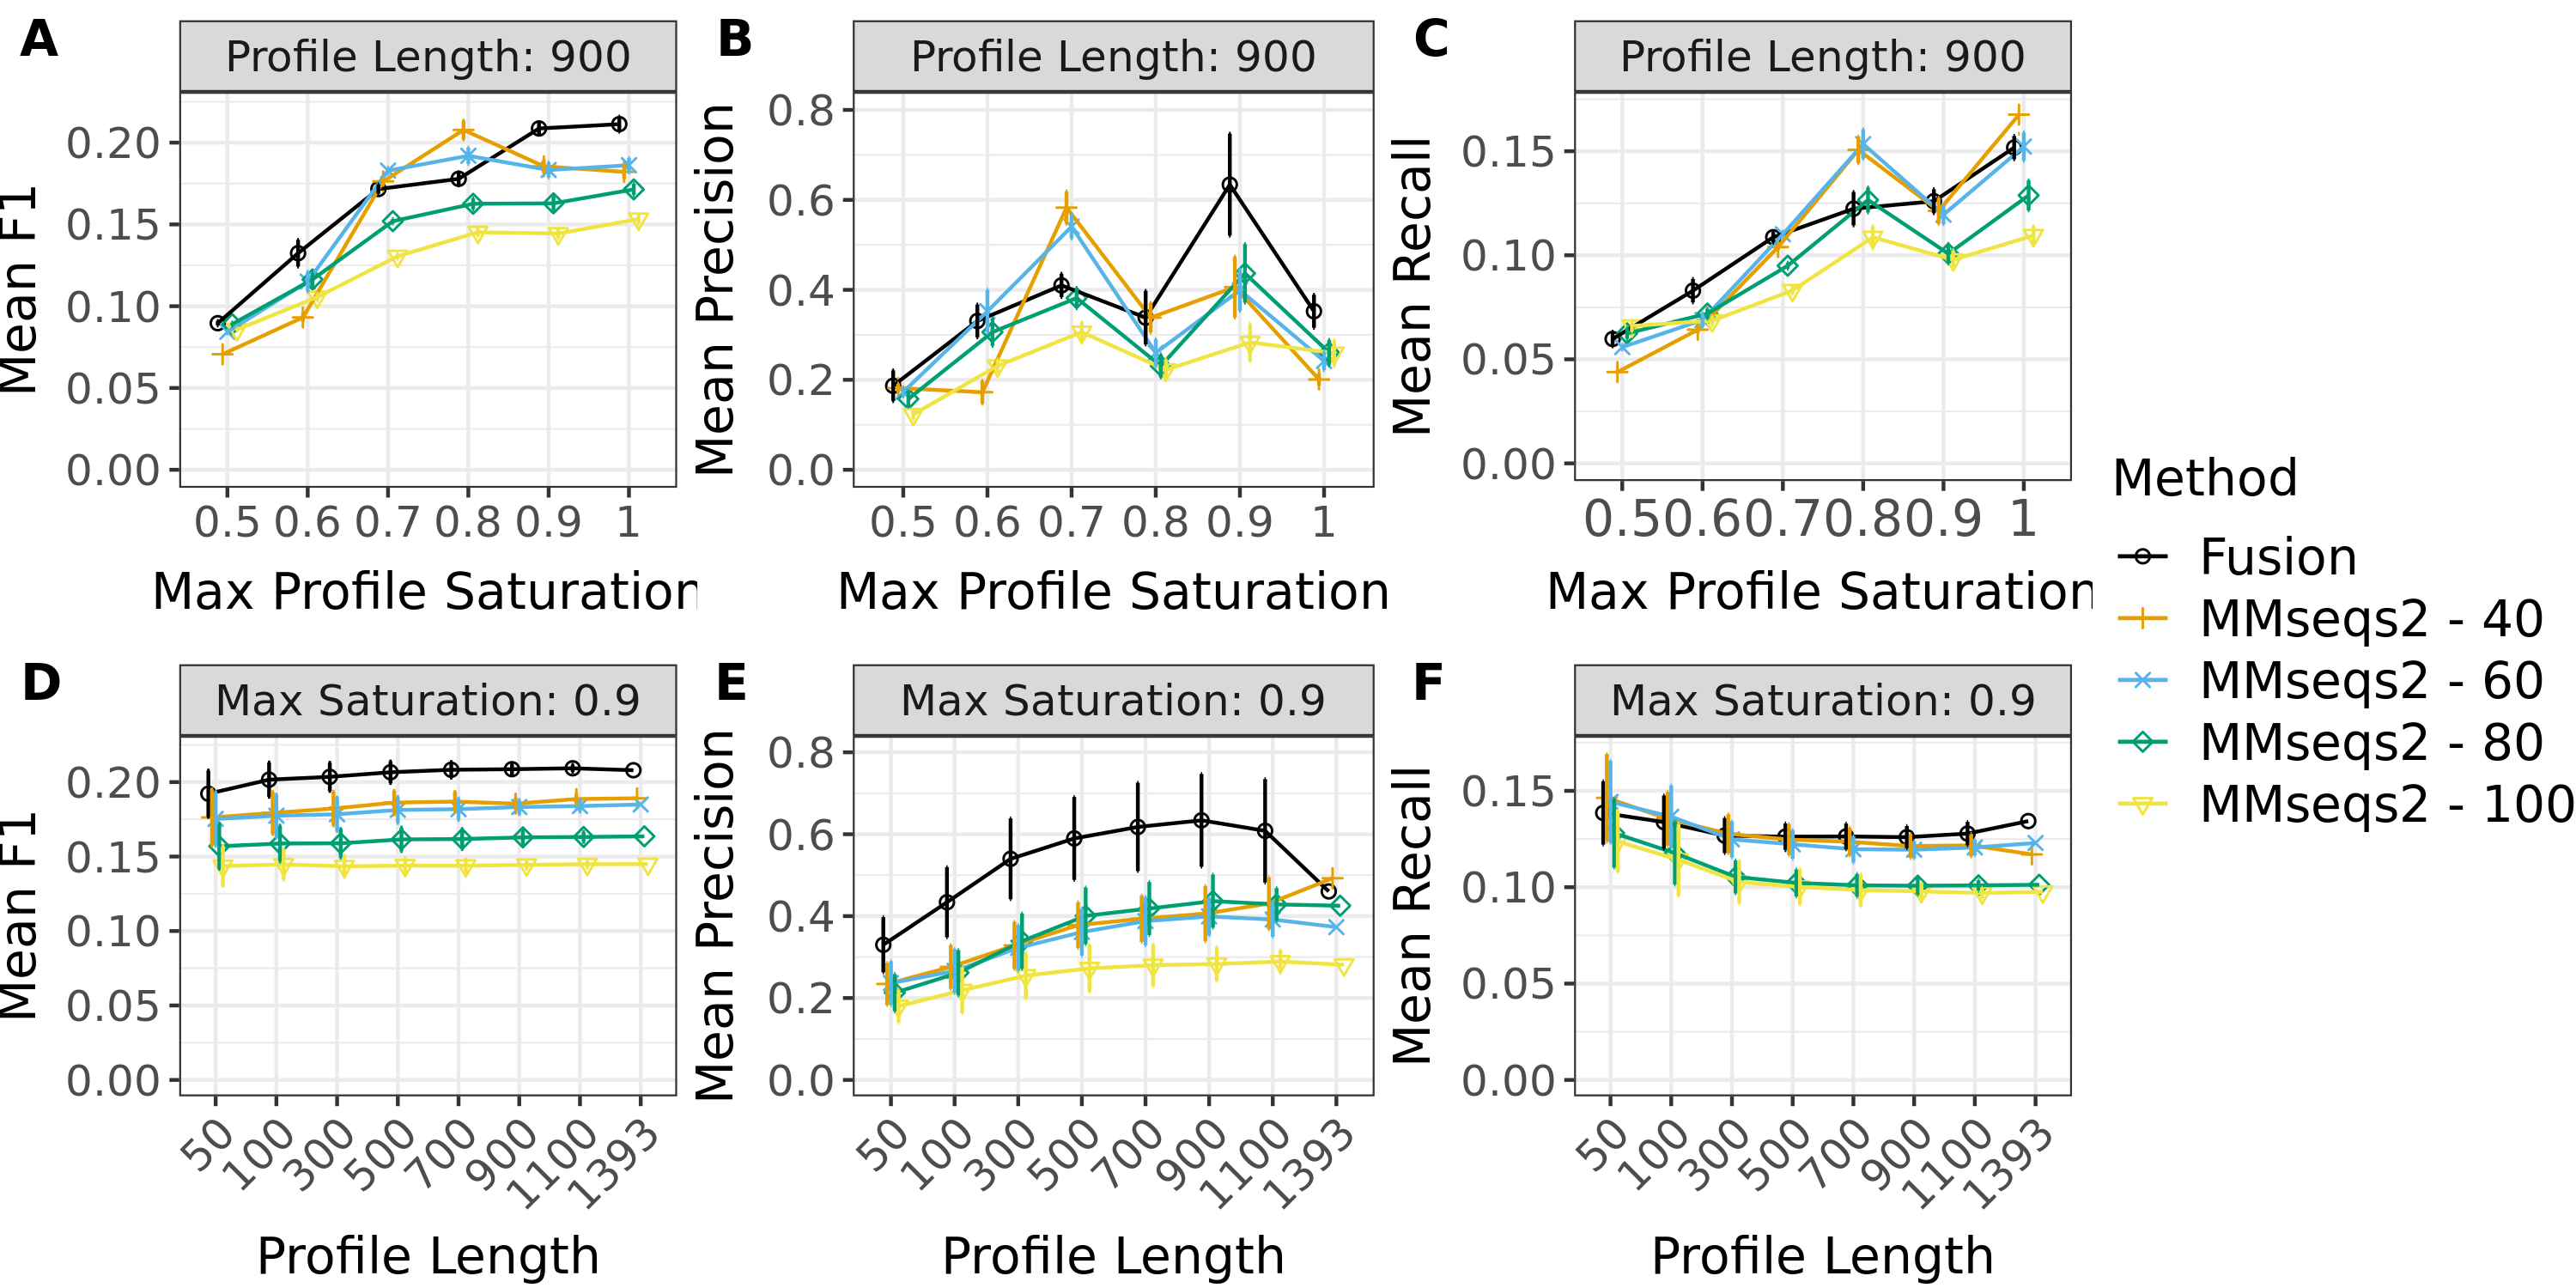

Write the R code that produced this figure.
library(tidyverse)
library(ggplot2)
library(ggpubr)
rm(list = ls())

Fig2_data <- readRDS("Fig2_data.rds")
dodge_distance = 0.3
Fig2a <- Fig2_data %>%
  filter(profile_size == "900") %>%
  mutate(filter_label = paste("Max Saturation:", filter)) %>% 
  mutate(profile_label = paste("Profile Length:", profile_size)) %>%
  mutate(profile_label = factor(profile_label, levels = unique(paste("Profile Length:", levels(profile_size))))) %>% 
  ggplot(aes(x = filter, y = mean_f1, group = method,  color = method, shape = method)) +
  geom_point(position = position_dodge(width = dodge_distance)) + geom_line(position = position_dodge(width = dodge_distance))  + 
  geom_errorbar(aes(ymin=mean_f1-sd_f1, ymax=mean_f1+sd_f1), width=.1, linetype = 1, position = position_dodge(width = dodge_distance)) +
  facet_wrap(~profile_label, nrow = 2) +
  theme_bw() + 
  ylim(0, 0.22) +
  scale_color_manual(
  name = "Method", 
  values = c("fusion" = "#000000", "mmseqs_40" = "#E69F00", "mmseqs_60" = "#56B4E9", "mmseqs_80" = "#009E73", "mmseqs_100" = "#F0E442"),
  labels = c("Fusion", "MMseqs2 - 40", "MMseqs2 - 60", "MMseqs2 - 80", "MMseqs2 - 100")) +
  scale_shape_manual(values = c("fusion" = 1, "mmseqs_40" = 3, "mmseqs_60" = 4, "mmseqs_80" = 5, "mmseqs_100" = 6)) +
  labs(x = "Max Profile Saturation", y = "Mean F1") +
  guides(color = guide_legend(override.aes = list(shape = unique(Fig2_data$method))), shape = FALSE) +
  theme(axis.title.x = element_text(size = 14, vjust = -0.5), 
        axis.title.y = element_text(size = 14, vjust = 3),
        axis.text.x = element_text(size = 12),
        strip.text = element_text(size = 12),
        axis.text.y = element_text(size = 12),
        plot.margin = unit(c(0.2,0.2,0.4,0.2), "cm"))

Fig2b <- Fig2_data %>%
  filter(filter == "0.9") %>%
  mutate(filter_label = paste("Max Saturation:", filter)) %>% 
  mutate(profile_label = paste("Profile Length:", profile_size)) %>%
  mutate(profile_label = factor(profile_label, levels = unique(paste("Profile Length:", levels(profile_size))))) %>% 
  ggplot(aes(x = profile_size, y = mean_f1, group = method, color = method, shape = method)) +
  geom_point(position = position_dodge(width = dodge_distance)) + geom_line(position = position_dodge(width = dodge_distance))  + 
  geom_errorbar(aes(ymin=mean_f1-sd_f1, ymax=mean_f1+sd_f1), width=.2, linetype = 1, position = position_dodge(width = dodge_distance)) +
  facet_wrap(~filter_label) +
  theme_bw() +
  ylim(0, 0.22) +
  scale_color_manual(
  name = "Method", 
  values = c("fusion" = "#000000", "mmseqs_40" = "#E69F00", "mmseqs_60" = "#56B4E9", "mmseqs_80" = "#009E73", "mmseqs_100" = "#F0E442"),
  labels = c("Fusion", "MMseqs2 - 40", "MMseqs2 - 60", "MMseqs2 - 80", "MMseqs2 - 100")) +
  scale_shape_manual(values = c("fusion" = 1, "mmseqs_40" = 3, "mmseqs_60" = 4, "mmseqs_80" = 5, "mmseqs_100" = 6)) +
  labs(x = "Profile Length", y = "Mean F1") +
  guides(color = guide_legend(override.aes = list(shape = unique(Fig2_data$method))), shape = FALSE) +
  theme(axis.title.x = element_text(size = 14, vjust = -0.5), 
        axis.title.y = element_text(size = 14, vjust = 3),
        axis.text.x = element_text(size = 12, angle = 45, hjust = 1),
        strip.text = element_text(size = 12),
        axis.text.y = element_text(size = 12),
        plot.margin = unit(c(0.2,0.2,0.2,0.2), "cm"))

Fig2c <- Fig2_data %>%
  filter(profile_size == "900") %>%
  mutate(filter_label = paste("Max Saturation:", filter)) %>% 
  mutate(profile_label = paste("Profile Length:", profile_size)) %>%
  mutate(profile_label = factor(profile_label, levels = unique(paste("Profile Length:", levels(profile_size))))) %>% 
  ggplot(aes(x = filter, y = mean_precision, group = method,  color = method, shape = method)) +
  geom_point(position = position_dodge(width = dodge_distance)) + geom_line(position = position_dodge(width = dodge_distance))  + 
  geom_errorbar(aes(ymin=mean_precision-sd_precision, ymax=mean_precision+sd_precision), width=.1, linetype = 1, position = position_dodge(width = dodge_distance)) +
  facet_wrap(~profile_label, nrow = 2) +
  theme_bw() + 
  ylim(0, 0.8) +
  scale_color_manual(
  name = "Method", 
  values = c("fusion" = "#000000", "mmseqs_40" = "#E69F00", "mmseqs_60" = "#56B4E9", "mmseqs_80" = "#009E73", "mmseqs_100" = "#F0E442"),
  labels = c("Fusion", "MMseqs2 - 40", "MMseqs2 - 60", "MMseqs2 - 80", "MMseqs2 - 100")) +
  scale_shape_manual(values = c("fusion" = 1, "mmseqs_40" = 3, "mmseqs_60" = 4, "mmseqs_80" = 5, "mmseqs_100" = 6)) +
  labs(x = "Max Profile Saturation", y = "Mean Precision") +
  guides(color = guide_legend(override.aes = list(shape = unique(Fig2_data$method))), shape = FALSE) +
  theme(axis.title.x = element_text(size = 14, vjust = -0.5), 
        axis.title.y = element_text(size = 14, vjust = 3),
        axis.text.x = element_text(size = 12),
        axis.text.y = element_text(size = 12),
        strip.text = element_text(size = 12),
        plot.margin = unit(c(0.2,0.2,0.4,0.2), "cm"))

Fig2d <- Fig2_data %>%
  filter(filter == "0.9") %>%
  mutate(filter_label = paste("Max Saturation:", filter)) %>% 
  mutate(profile_label = paste("Profile Length:", profile_size)) %>%
  mutate(profile_label = factor(profile_label, levels = unique(paste("Profile Length:", levels(profile_size))))) %>% 
  ggplot(aes(x = profile_size, y = mean_precision, group = method,  color = method, shape = method)) +
  geom_point(position = position_dodge(width = dodge_distance)) + geom_line(position = position_dodge(width = dodge_distance))  + 
  geom_errorbar(aes(ymin=mean_precision-sd_precision, ymax=mean_precision+sd_precision), width=.1, linetype = 1, position = position_dodge(width = dodge_distance)) +
  facet_wrap(~filter_label) +
  theme_bw() +
  ylim(0, 0.8) +
  scale_color_manual(
  name = "Method", 
  values = c("fusion" = "#000000", "mmseqs_40" = "#E69F00", "mmseqs_60" = "#56B4E9", "mmseqs_80" = "#009E73", "mmseqs_100" = "#F0E442"),
  labels = c("Fusion", "MMseqs2 - 40", "MMseqs2 - 60", "MMseqs2 - 80", "MMseqs2 - 100")) +
  scale_shape_manual(values = c("fusion" = 1, "mmseqs_40" = 3, "mmseqs_60" = 4, "mmseqs_80" = 5, "mmseqs_100" = 6)) +
  labs(x = "Profile Length", y = "Mean Precision") +
  guides(color = guide_legend(override.aes = list(shape = unique(Fig2_data$method))), shape = FALSE) +
  theme(axis.title.x = element_text(size = 14, vjust = -0.5), 
        axis.title.y = element_text(size = 14, vjust = 3),
        axis.text.x = element_text(size = 12, angle = 45, hjust = 1),
        axis.text.y = element_text(size = 12),
        strip.text = element_text(size = 12),
        plot.margin = unit(c(0.2,0.2,0.2,0.2), "cm"))

Fig2e <- Fig2_data %>%
  filter(profile_size == "900") %>%
  mutate(filter_label = paste("Max Saturation:", filter)) %>% 
  mutate(profile_label = paste("Profile Length:", profile_size)) %>%
  mutate(profile_label = factor(profile_label, levels = unique(paste("Profile Length:", levels(profile_size))))) %>% 
  ggplot(aes(x = filter, y = mean_recall, group = method,  color = method, shape = method)) +
  geom_point(position = position_dodge(width = dodge_distance)) + geom_line(position = position_dodge(width = dodge_distance))  + 
  geom_errorbar(aes(ymin=mean_recall-sd_recall, ymax=mean_recall+sd_recall), width=.1, linetype = 1, position = position_dodge(width = dodge_distance)) +
  facet_wrap(~profile_label, nrow = 2) +
  theme_bw() + 
  ylim(0, 0.17) +
  scale_color_manual(
  name = "Method", 
  values = c("fusion" = "#000000", "mmseqs_40" = "#E69F00", "mmseqs_60" = "#56B4E9", "mmseqs_80" = "#009E73", "mmseqs_100" = "#F0E442"),
  labels = c("Fusion", "MMseqs2 - 40", "MMseqs2 - 60", "MMseqs2 - 80", "MMseqs2 - 100")) +
  scale_shape_manual(values = c("fusion" = 1, "mmseqs_40" = 3, "mmseqs_60" = 4, "mmseqs_80" = 5, "mmseqs_100" = 6)) +
  labs(x = "Max Profile Saturation", y = "Mean Recall") +
  guides(color = guide_legend(override.aes = list(shape = unique(Fig2_data$method))), shape = FALSE) +
  theme(axis.title.x = element_text(size = 14, vjust = -0.5), 
        axis.title.y = element_text(size = 14, vjust = 3),
        axis.text.x = element_text(size = 14),
        axis.text.y = element_text(size = 12),
        strip.text = element_text(size = 12),
        plot.margin = unit(c(0.2,0.2,0.4,0.2), "cm"))

Fig2f <- Fig2_data %>%
  filter(filter == "0.9") %>%
  mutate(filter_label = paste("Max Saturation:", filter)) %>% 
  mutate(profile_label = paste("Profile Length:", profile_size)) %>%
  mutate(profile_label = factor(profile_label, levels = unique(paste("Profile Length:", levels(profile_size))))) %>% 
  ggplot(aes(x = profile_size, y = mean_recall, group = method,  color = method, shape = method)) +
  geom_point(position = position_dodge(width = dodge_distance)) + geom_line(position = position_dodge(width = dodge_distance))  + 
  geom_errorbar(aes(ymin=mean_recall-sd_recall, ymax=mean_recall+sd_recall), width=.1, linetype = 1, position = position_dodge(width = dodge_distance)) +
  facet_wrap(~filter_label) +
  theme_bw() +
  ylim(0, 0.17) +
  scale_color_manual(
  name = "Method", 
  values = c("fusion" = "#000000", "mmseqs_40" = "#E69F00", "mmseqs_60" = "#56B4E9", "mmseqs_80" = "#009E73", "mmseqs_100" = "#F0E442"),
  labels = c("Fusion", "MMseqs2 - 40", "MMseqs2 - 60", "MMseqs2 - 80", "MMseqs2 - 100")) +
  scale_shape_manual(values = c("fusion" = 1, "mmseqs_40" = 3, "mmseqs_60" = 4, "mmseqs_80" = 5, "mmseqs_100" = 6)) +
  labs(x = "Profile Length", y = "Mean Recall") +
  guides(color = guide_legend(override.aes = list(shape = unique(Fig2_data$method))), shape = FALSE) +
  theme(axis.title.x = element_text(size = 14, vjust = -0.5), 
        axis.title.y = element_text(size = 14, vjust = 3),
        axis.text.x = element_text(size = 12, angle = 45, hjust = 1),
        axis.text.y = element_text(size = 12),
        strip.text = element_text(size = 12),
        plot.margin = unit(c(0.2,0.2,0.2,0.2), "cm"),
        legend.title = element_text(size=14),
        legend.text = element_text(size=14))


shared_legend <- get_legend(Fig2f)
Fig2 <- ggarrange(Fig2a, Fig2c, Fig2e, Fig2b, Fig2d, Fig2f, ncol=3, nrow=2, common.legend = TRUE, legend="right", labels = c("A", "B", "C", "D", "E", "F"), legend.grob = shared_legend)
png("Fig2.png", width = 10, height = 5, units = "in", res = 300)
print(Fig2)
dev.off()
